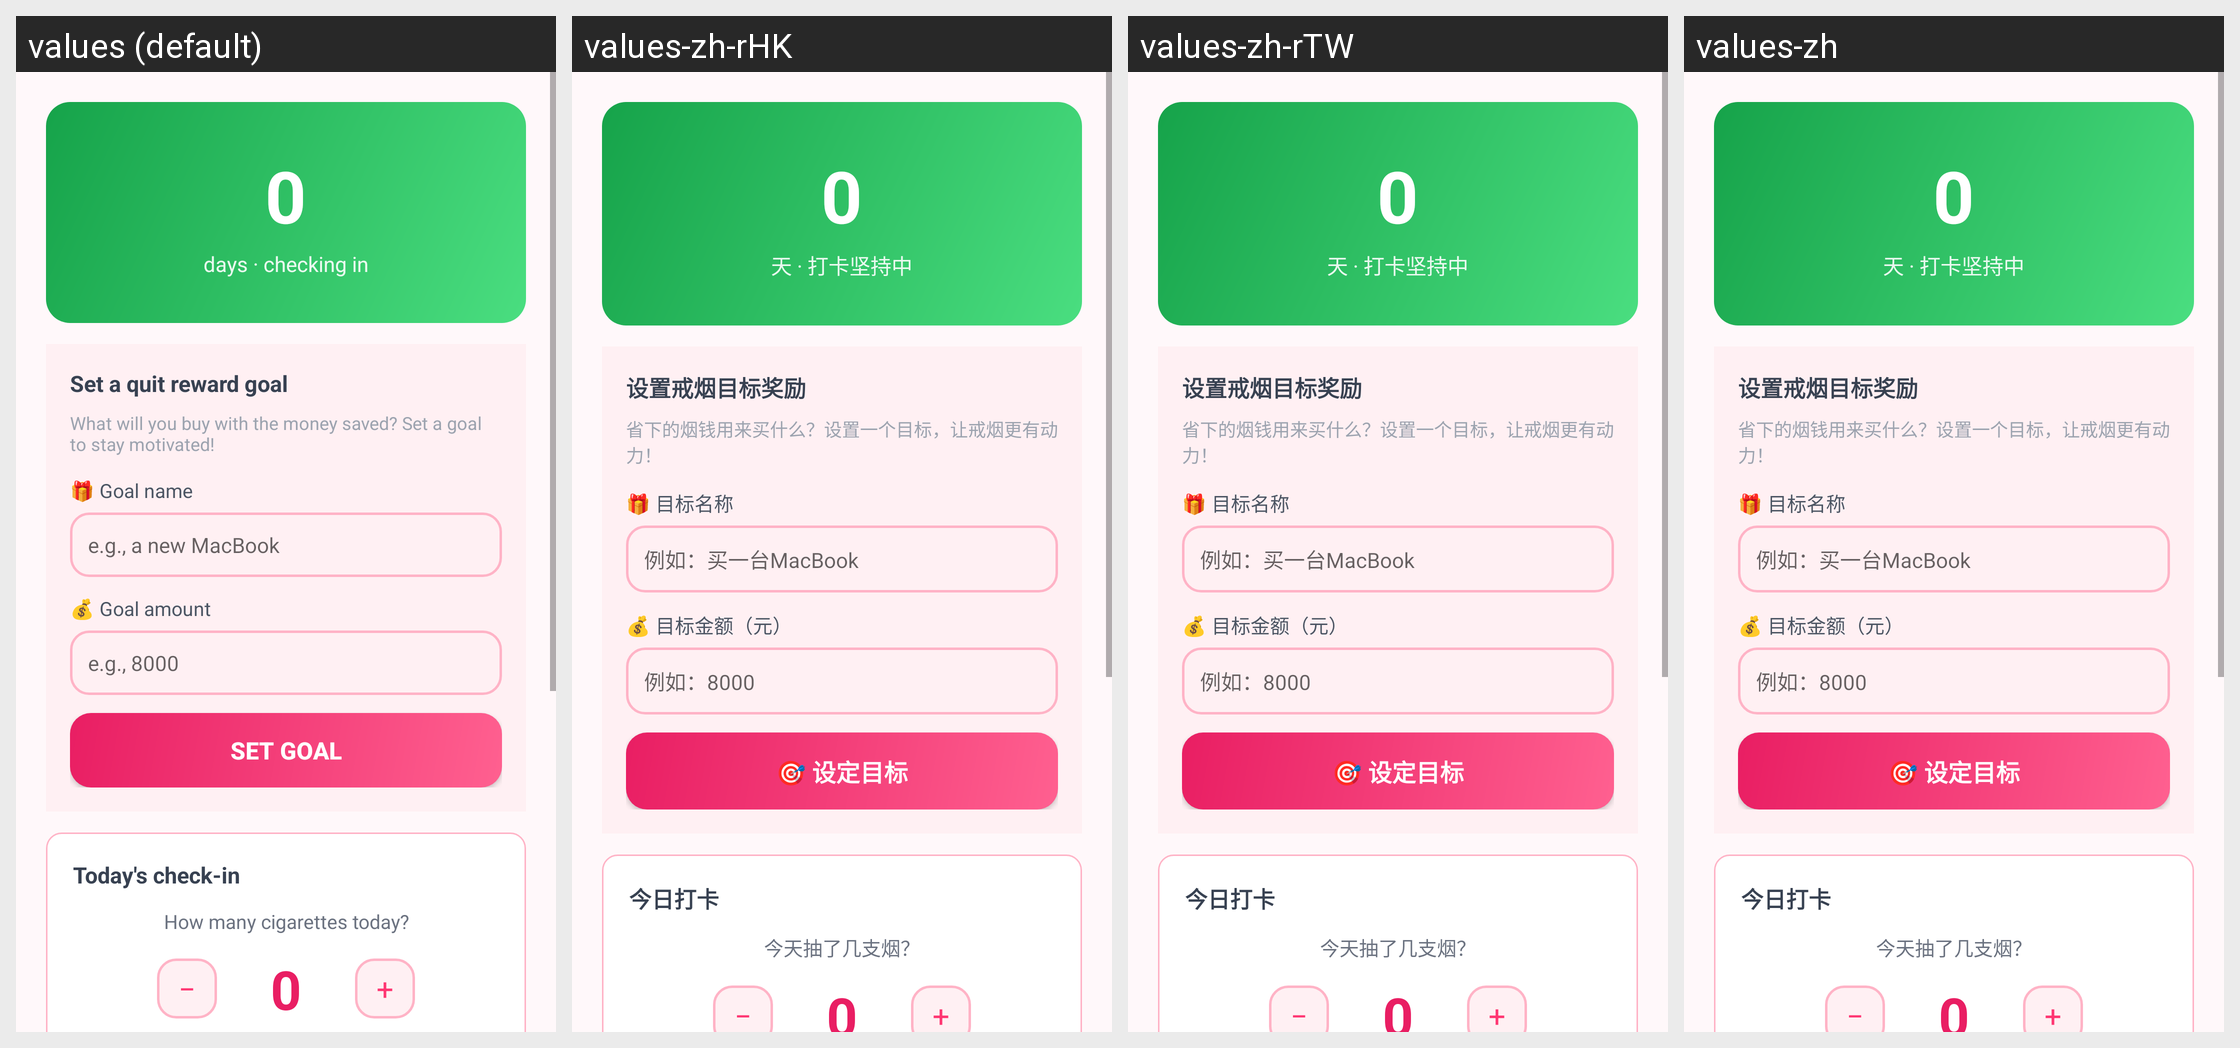

For this localized Android screen grid, give each drawn string resource with its value in every locale shown.
Android screen res/layout/fragment_track.xml rendered under 4 locales, left to right: values (default), values-zh-rHK, values-zh-rTW, values-zh. Device: Nexus 5 (rendered at 1080×1920; each locale shown at half size, 540×960, under a caption strip naming it); theme AppTheme.
Other locales in the repository, not shown: values-en.
Strings drawn on this screen, with the default value and each locale's value (text and hints the layout hard-codes, and strings that could not be matched under every locale, appear in the picture but are not listed):

goal_amount_hint
  values: e.g., 8000
  values-zh-rHK: 例如：8000
  values-zh-rTW: 例如：8000
  values-zh: 例如：8000

today_checkin
  values: Today's check-in
  values-zh-rHK: 今日打卡
  values-zh-rTW: 今日打卡
  values-zh: 今日打卡
